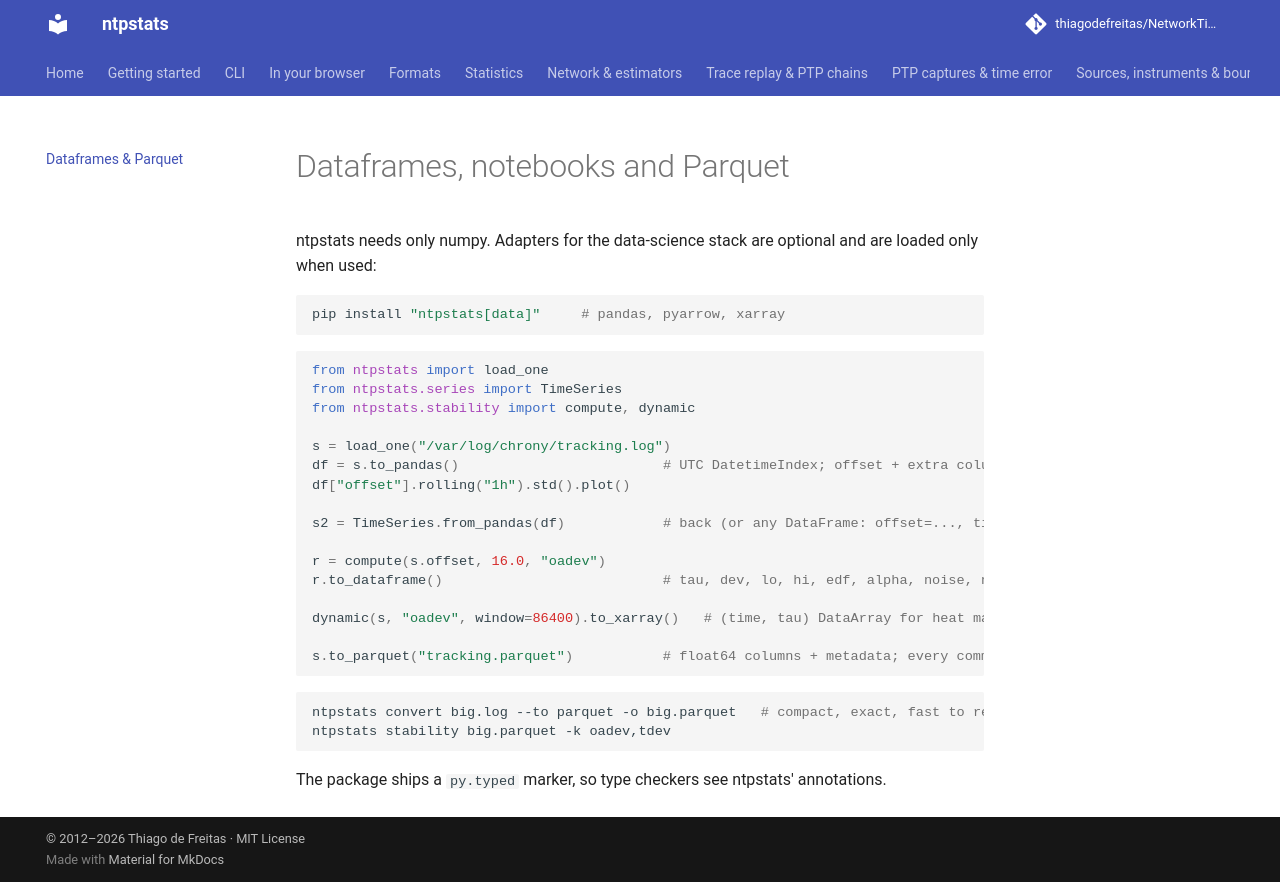

repository: thiagodefreitas/NetworkTime · page: dataframes/index.html · generator: mkdocs

# Dataframes, notebooks and Parquet

ntpstats needs only numpy. Adapters for the data-science stack are optional and are loaded only
when used:

```bash
pip install "ntpstats[data]"     # pandas, pyarrow, xarray
```

```python
from ntpstats import load_one
from ntpstats.series import TimeSeries
from ntpstats.stability import compute, dynamic

s = load_one("/var/log/chrony/tracking.log")
df = s.to_pandas()                         # UTC DatetimeIndex; offset + extra columns; metadata in df.attrs
df["offset"].rolling("1h").std().plot()

s2 = TimeSeries.from_pandas(df)            # back (or any DataFrame: offset=..., time=..., negate=...)

r = compute(s.offset, 16.0, "oadev")
r.to_dataframe()                           # tau, dev, lo, hi, edf, alpha, noise, n

dynamic(s, "oadev", window=86400).to_xarray()   # (time, tau) DataArray for heat maps

s.to_parquet("tracking.parquet")           # float64 columns + metadata; every command reads it back
```

```bash
ntpstats convert big.log --to parquet -o big.parquet   # compact, exact, fast to reload
ntpstats stability big.parquet -k oadev,tdev
```

The package ships a `py.typed` marker, so type checkers see ntpstats' annotations.
